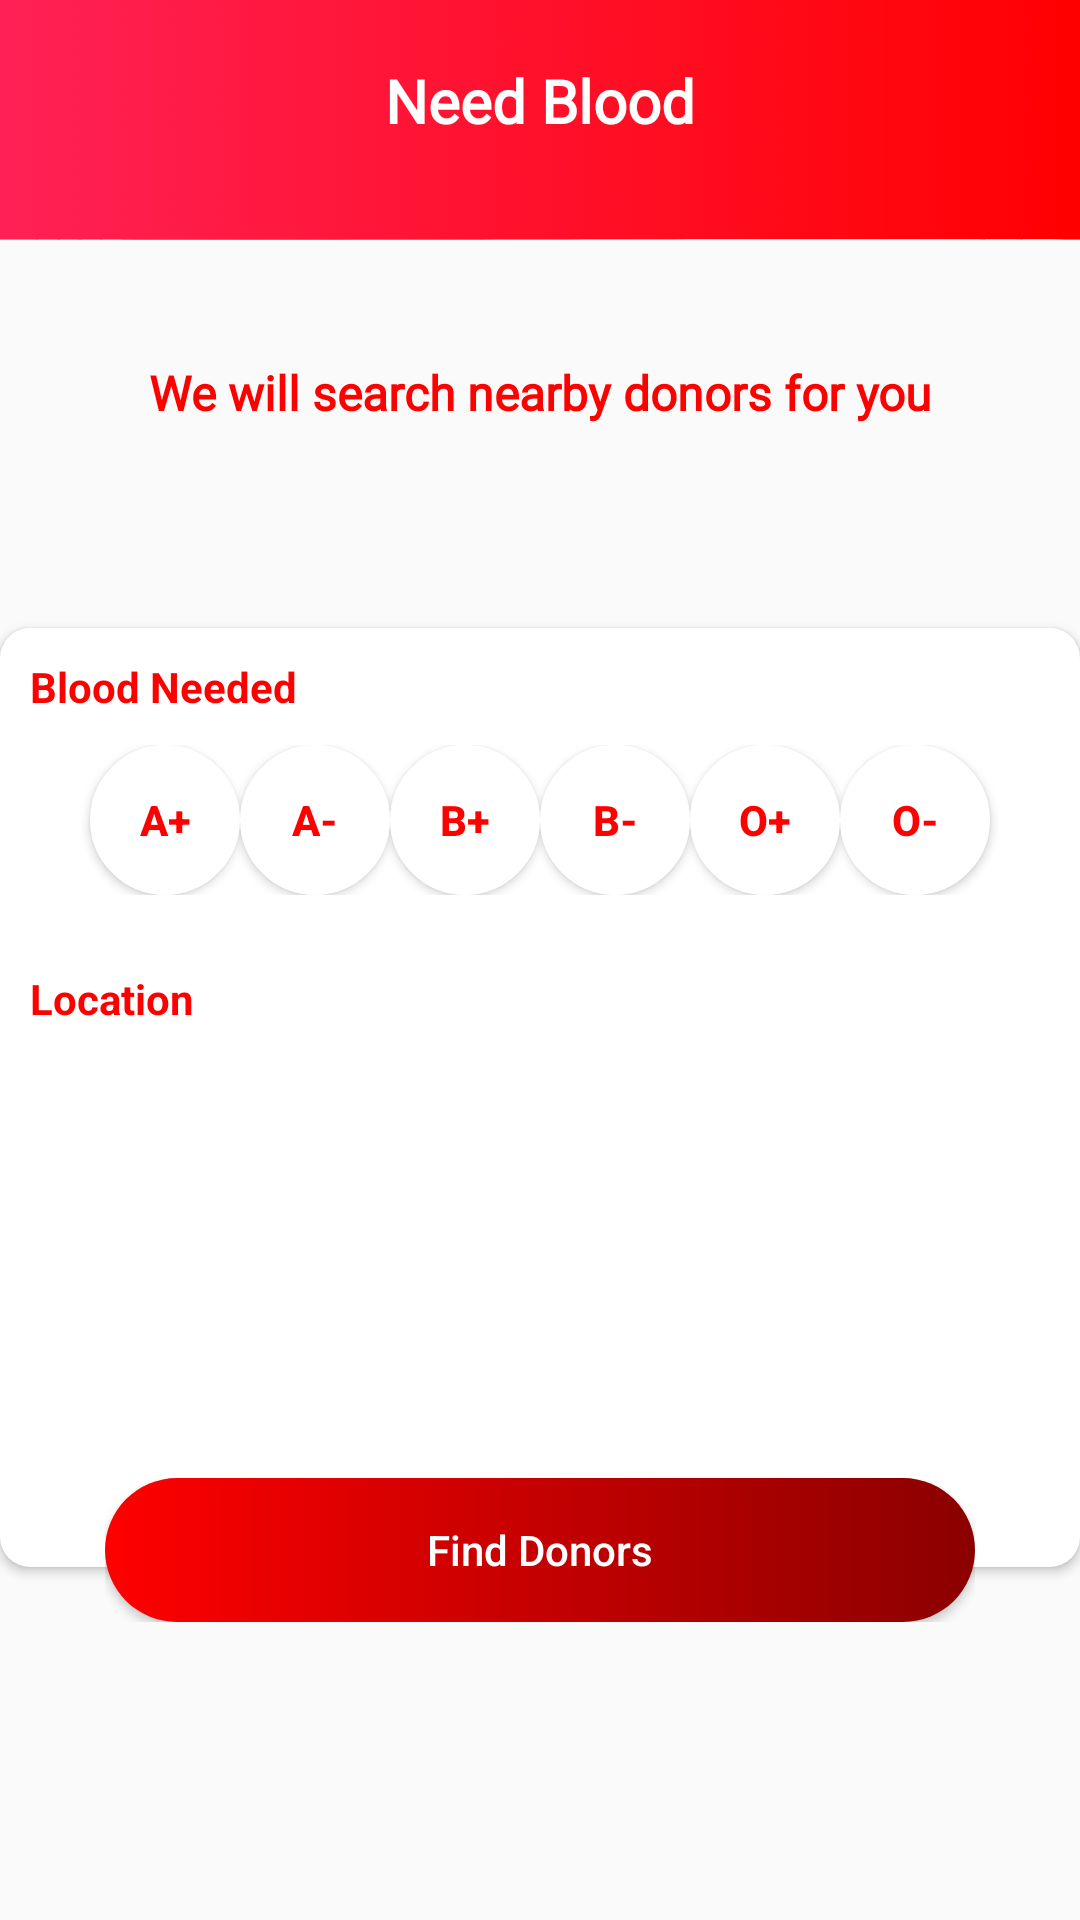

Write the Android layout XML for this screen, with the resource values it uses.
<!-- AndroidManifest.xml: application theme AppTheme -->
<!-- res/layout/activity_need_blood.xml -->
<?xml version="1.0" encoding="utf-8"?>

<RelativeLayout xmlns:android="http://schemas.android.com/apk/res/android"
    xmlns:app="http://schemas.android.com/apk/res-auto"
    xmlns:tools="http://schemas.android.com/tools"
    android:layout_width="match_parent"
    android:layout_height="match_parent"
    tools:context=".NeedBlood">
    <android.support.v7.widget.Toolbar
        android:layout_width="match_parent"
        android:layout_height="80dp"
        android:elevation="5dp"
        android:theme="@style/ToolbarTheme"
        android:background="@drawable/header1"
        android:id="@+id/headerrequest"/>
    <TextView
        android:id="@+id/title"
        android:layout_width="wrap_content"
        android:layout_height="wrap_content"
        android:layout_centerHorizontal="true"
        android:layout_marginTop="20dp"
        android:elevation="10dp"
        android:text="Need Blood"
        android:fontFamily="@font/baloo"
        android:textColor="@color/colorWhite"
        android:textSize="20sp"
        android:textStyle="bold" />
    <TextView
        android:layout_width="match_parent"
        android:layout_height="wrap_content"
        android:layout_marginTop="40dp"
        android:text="We will search nearby donors for you"
        android:textSize="16sp"
        android:fontFamily="@font/baloo"
        android:layout_below="@+id/headerrequest"
        android:textStyle="bold"
        android:gravity="center"
        android:textColor="@color/colorRed"
        />
    <RelativeLayout
        android:id="@+id/relayout"
        android:layout_width="match_parent"
        android:layout_height="match_parent"
        android:gravity="center"
        android:layout_marginTop="100dp">
        <android.support.v7.widget.CardView
            android:id="@+id/cv"
            android:layout_width="match_parent"
            android:layout_height="wrap_content"
            android:layout_marginTop="10dp"
            app:cardCornerRadius="10dp"
            app:cardElevation="2dp">
            <LinearLayout
                android:layout_width="match_parent"
                android:layout_height="wrap_content"
                android:orientation="vertical"
                android:paddingBottom="50dp">

                <TextView
                    android:layout_width="wrap_content"
                    android:layout_height="wrap_content"
                    android:text="Blood Needed"
                    android:textSize="14sp"
                    android:textStyle="bold"
                    android:layout_margin="10dp"
                    android:textColor="@color/colorRed"/>
                <LinearLayout
                    android:layout_width="match_parent"
                    android:layout_height="wrap_content"
                    android:orientation="horizontal"
                    android:layout_marginLeft="10dp"
                    android:layout_marginRight="10dp"
                    android:gravity="center"
                    android:paddingBottom="15dp"
                    >
                    <Button
                        android:id="@+id/agroup"
                        android:layout_width="50dp"
                        android:layout_height="50dp"
                        android:text="A+"
                        android:foreground="?android:attr/selectableItemBackground"
                        android:background="@drawable/bg_button_back"
                        android:textStyle="bold" />
                    <Button
                        android:id="@+id/angroup"
                        android:layout_width="50dp"
                        android:layout_height="50dp"
                        android:text="A-"
                        android:foreground="?android:attr/selectableItemBackground"
                        android:background="@drawable/bg_button_back"
                        android:textStyle="bold" />
                    <Button
                        android:id="@+id/bgroup"
                        android:layout_width="50dp"
                        android:layout_height="50dp"
                        android:text="B+"
                        android:foreground="?android:attr/selectableItemBackground"
                        android:background="@drawable/bg_button_back"
                        android:textStyle="bold" />
                    <Button
                        android:id="@+id/bngroup"
                        android:layout_width="50dp"
                        android:layout_height="50dp"
                        android:text="B-"
                        android:foreground="?android:attr/selectableItemBackground"
                        android:background="@drawable/bg_button_back"
                        android:textStyle="bold" />
                    <Button
                        android:id="@+id/ogroup"
                        android:layout_width="50dp"
                        android:layout_height="50dp"
                        android:text="O+"
                        android:foreground="?android:attr/selectableItemBackground"
                        android:background="@drawable/bg_button_back"
                        android:textStyle="bold" />
                    <Button
                        android:id="@+id/ongroup"
                        android:layout_width="50dp"
                        android:layout_height="50dp"
                        android:text="O-"
                        android:foreground="?android:attr/selectableItemBackground"
                        android:background="@drawable/bg_button_back"
                        android:textStyle="bold" />

                </LinearLayout>


                <TextView
                    android:layout_width="wrap_content"
                    android:layout_height="wrap_content"
                    android:text="Location"
                    android:textSize="14sp"
                    android:textStyle="bold"
                    android:layout_margin="10dp"
                    android:textColor="@color/colorRed"/>
                <RelativeLayout
                    android:layout_width="match_parent"
                    android:layout_height="120dp"
                    android:background="@drawable/card_bg"
                    android:layout_marginLeft="10dp"
                    android:layout_marginRight="10dp"
                    >
                    <ImageButton
                        android:id="@+id/location_needblood"
                        android:layout_width="50dp"
                        android:layout_height="50dp"
                        android:foreground="?android:attr/selectableItemBackground"
                        android:background="@drawable/bg_button_back"
                        android:textStyle="bold"
                        android:layout_centerInParent="true"
                        android:src="@drawable/ic_my_location_black_24dp"
                        tools:ignore="VectorDrawableCompat" />


                </RelativeLayout>
            </LinearLayout>
        </android.support.v7.widget.CardView>
        <RelativeLayout
            android:layout_width="wrap_content"
            android:layout_height="wrap_content"
            android:layout_below="@+id/cv"
            android:layout_alignLeft="@+id/cv"
            android:layout_alignRight="@+id/cv"
            android:layout_marginTop="-30dp"
            android:elevation="10dp"
            android:layout_marginLeft="35dp"
            android:layout_marginRight="35dp">
            <Button
                android:id="@+id/finddonor"
                android:layout_width="match_parent"
                android:layout_height="wrap_content"
                android:text="Find Donors"
                android:background="@drawable/bg_ui"
                android:textAllCaps="false"
                android:textColor="@color/colorWhite"
                />
        </RelativeLayout>

    </RelativeLayout>


</RelativeLayout>
<!-- resources referenced by this layout -->
<resources>
  <color name="colorRed">#FF0000</color>
  <color name="colorWhite">#ffffff</color>
  <!-- drawable bg_button_back (drawable) -->
  <?xml version="1.0" encoding="utf-8"?>
  
  <shape xmlns:android="http://schemas.android.com/apk/res/android">
  <stroke android:color="@color/colorWhite" android:width="1dp"/>
      <corners android:radius="50dp"/>
      <solid android:color="@color/colorWhite"/>
  </shape>
  <!-- drawable bg_ui (drawable) -->
  <?xml version="1.0" encoding="utf-8"?>
  
  <selector xmlns:android="http://schemas.android.com/apk/res/android">
  <item android:state_pressed="true">
      <shape android:shape="rectangle">
          <solid android:color="@color/colorRed">
          </solid>
      </shape>
  </item>
      <item>
          <shape android:shape="rectangle">
              <gradient
                  android:startColor="@color/colorRed"
                  android:endColor="@color/colorDark">
              </gradient>
              <corners android:radius="100dp">
              </corners>
          </shape>
      </item>
  </selector>
  <!-- drawable header1: png bitmap (drawable-hdpi, 31783 bytes) -->
  <style name="ToolbarTheme" parent="@style/ThemeOverlay.AppCompat.ActionBar">
          <item name="colorControlNormal">@color/colorWhite</item>
      </style>
  <style name="AppTheme" parent="Base.Theme.AppCompat.Light">
          
          <item name="android:textColorPrimary">@color/colorRed</item>
          <item name="colorPrimary">@android:color/transparent</item>
          <item name="windowActionBarOverlay">true</item>
      </style>
  <color name="colorDark">#8B0000</color>
</resources>
